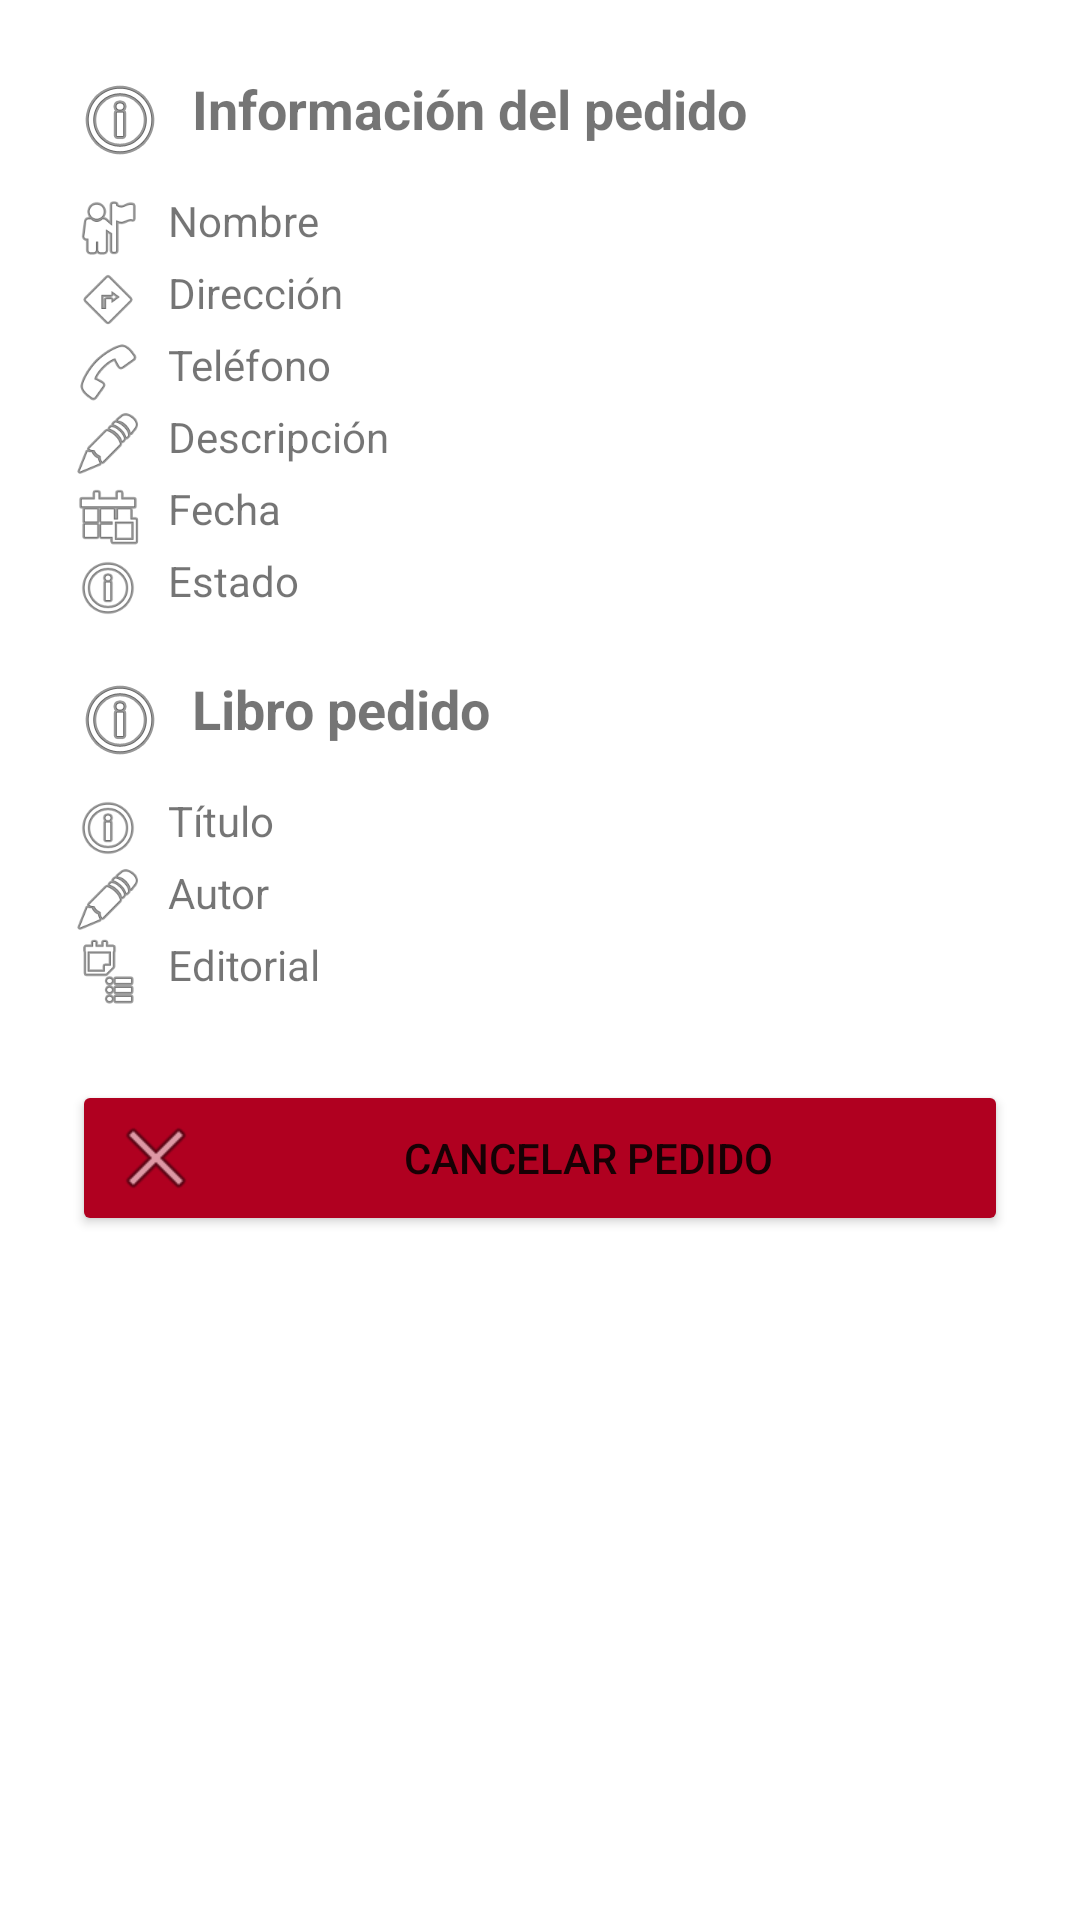

Here is an Android app screen rendered from its layout file. Give the layout XML and the strings, colors and styles it references.
<!-- AndroidManifest.xml: application theme Theme.BibilioGO -->
<!-- res/layout/dialog_detalle_pedido.xml -->
<?xml version="1.0" encoding="utf-8"?>
<ScrollView xmlns:android="http://schemas.android.com/apk/res/android"
    android:layout_width="match_parent"
    android:layout_height="wrap_content"
    android:padding="24dp">

    <LinearLayout
        android:orientation="vertical"
        android:layout_width="match_parent"
        android:layout_height="wrap_content">

        
        <TextView android:text="Información del pedido" android:textStyle="bold" android:textSize="18sp" android:layout_marginBottom="8dp" android:drawableLeft="@android:drawable/ic_menu_info_details" android:drawablePadding="8dp" android:layout_width="wrap_content" android:layout_height="wrap_content"/>
        <LinearLayout android:orientation="horizontal" android:layout_width="match_parent" android:layout_height="wrap_content">
            <ImageView android:src="@android:drawable/ic_menu_myplaces" android:layout_width="24dp" android:layout_height="24dp" android:layout_gravity="center_vertical"/>
            <TextView android:id="@+id/tvNombreDetalle" android:layout_width="wrap_content" android:layout_height="wrap_content" android:layout_marginStart="8dp" android:text="Nombre"/>
        </LinearLayout>
        <LinearLayout android:orientation="horizontal" android:layout_width="match_parent" android:layout_height="wrap_content">
            <ImageView android:src="@android:drawable/ic_menu_directions" android:layout_width="24dp" android:layout_height="24dp" android:layout_gravity="center_vertical"/>
            <TextView android:id="@+id/tvDireccionDetalle" android:layout_width="wrap_content" android:layout_height="wrap_content" android:layout_marginStart="8dp" android:text="Dirección"/>
        </LinearLayout>
        <LinearLayout android:orientation="horizontal" android:layout_width="match_parent" android:layout_height="wrap_content">
            <ImageView android:src="@android:drawable/ic_menu_call" android:layout_width="24dp" android:layout_height="24dp" android:layout_gravity="center_vertical"/>
            <TextView android:id="@+id/tvTelefonoDetalle" android:layout_width="wrap_content" android:layout_height="wrap_content" android:layout_marginStart="8dp" android:text="Teléfono"/>
        </LinearLayout>
        <LinearLayout android:orientation="horizontal" android:layout_width="match_parent" android:layout_height="wrap_content">
            <ImageView android:src="@android:drawable/ic_menu_edit" android:layout_width="24dp" android:layout_height="24dp" android:layout_gravity="center_vertical"/>
            <TextView android:id="@+id/tvDescripcionDetalle" android:layout_width="wrap_content" android:layout_height="wrap_content" android:layout_marginStart="8dp" android:text="Descripción"/>
        </LinearLayout>
        <LinearLayout android:orientation="horizontal" android:layout_width="match_parent" android:layout_height="wrap_content">
            <ImageView android:src="@android:drawable/ic_menu_today" android:layout_width="24dp" android:layout_height="24dp" android:layout_gravity="center_vertical"/>
            <TextView android:id="@+id/tvFechaDetalle" android:layout_width="wrap_content" android:layout_height="wrap_content" android:layout_marginStart="8dp" android:text="Fecha"/>
        </LinearLayout>
        <LinearLayout android:orientation="horizontal" android:layout_width="match_parent" android:layout_height="wrap_content">
            <ImageView android:src="@android:drawable/ic_menu_info_details" android:layout_width="24dp" android:layout_height="24dp" android:layout_gravity="center_vertical"/>
            <TextView android:id="@+id/tvEstadoDetalle" android:layout_width="wrap_content" android:layout_height="wrap_content" android:layout_marginStart="8dp" android:text="Estado"/>
        </LinearLayout>

        
        <TextView android:text="Libro pedido" android:textStyle="bold" android:textSize="18sp" android:layout_marginTop="16dp" android:layout_marginBottom="8dp" android:drawableLeft="@android:drawable/ic_menu_info_details" android:drawablePadding="8dp" android:layout_width="wrap_content" android:layout_height="wrap_content"/>
        <LinearLayout android:orientation="horizontal" android:layout_width="match_parent" android:layout_height="wrap_content">
            <ImageView android:src="@android:drawable/ic_menu_info_details" android:layout_width="24dp" android:layout_height="24dp" android:layout_gravity="center_vertical"/>
            <TextView android:id="@+id/tvTituloLibroDetalle" android:layout_width="wrap_content" android:layout_height="wrap_content" android:layout_marginStart="8dp" android:text="Título"/>
        </LinearLayout>
        <LinearLayout android:orientation="horizontal" android:layout_width="match_parent" android:layout_height="wrap_content">
            <ImageView android:src="@android:drawable/ic_menu_edit" android:layout_width="24dp" android:layout_height="24dp" android:layout_gravity="center_vertical"/>
            <TextView android:id="@+id/tvAutorLibroDetalle" android:layout_width="wrap_content" android:layout_height="wrap_content" android:layout_marginStart="8dp" android:text="Autor"/>
        </LinearLayout>
        <LinearLayout android:orientation="horizontal" android:layout_width="match_parent" android:layout_height="wrap_content">
            <ImageView android:src="@android:drawable/ic_menu_agenda" android:layout_width="24dp" android:layout_height="24dp" android:layout_gravity="center_vertical"/>
            <TextView android:id="@+id/tvEditorialLibroDetalle" android:layout_width="wrap_content" android:layout_height="wrap_content" android:layout_marginStart="8dp" android:text="Editorial"/>
        </LinearLayout>

        <Button
            android:id="@+id/btnCancelarPedido"
            android:layout_width="match_parent"
            android:layout_height="wrap_content"
            android:text="Cancelar pedido"
            android:layout_marginTop="24dp"
            android:drawableLeft="@android:drawable/ic_menu_close_clear_cancel"
            android:backgroundTint="@color/design_default_color_error"/>
    </LinearLayout>
</ScrollView>
<!-- resources referenced by this layout -->
<resources>
  <style name="Theme.BibilioGO" parent="Theme.MaterialComponents.DayNight.DarkActionBar">
      <item name="windowActionBar">false</item>
      <item name="windowNoTitle">true</item>
          
      <item name="colorPrimary">#388E3C</item>
      <item name="colorPrimaryVariant">#2E7D32</item>
          <item name="colorOnPrimary">@color/white</item>
          
          <item name="colorSecondary">@color/teal_200</item>
          <item name="colorSecondaryVariant">@color/teal_700</item>
          <item name="colorOnSecondary">@color/black</item>
          
          <item name="android:statusBarColor">?attr/colorPrimaryVariant</item>
          
      </style>
  <color name="white">#FFFFFFFF</color>
  <color name="teal_200">#FF03DAC5</color>
  <color name="teal_700">#FF018786</color>
  <color name="black">#FF000000</color>
</resources>
